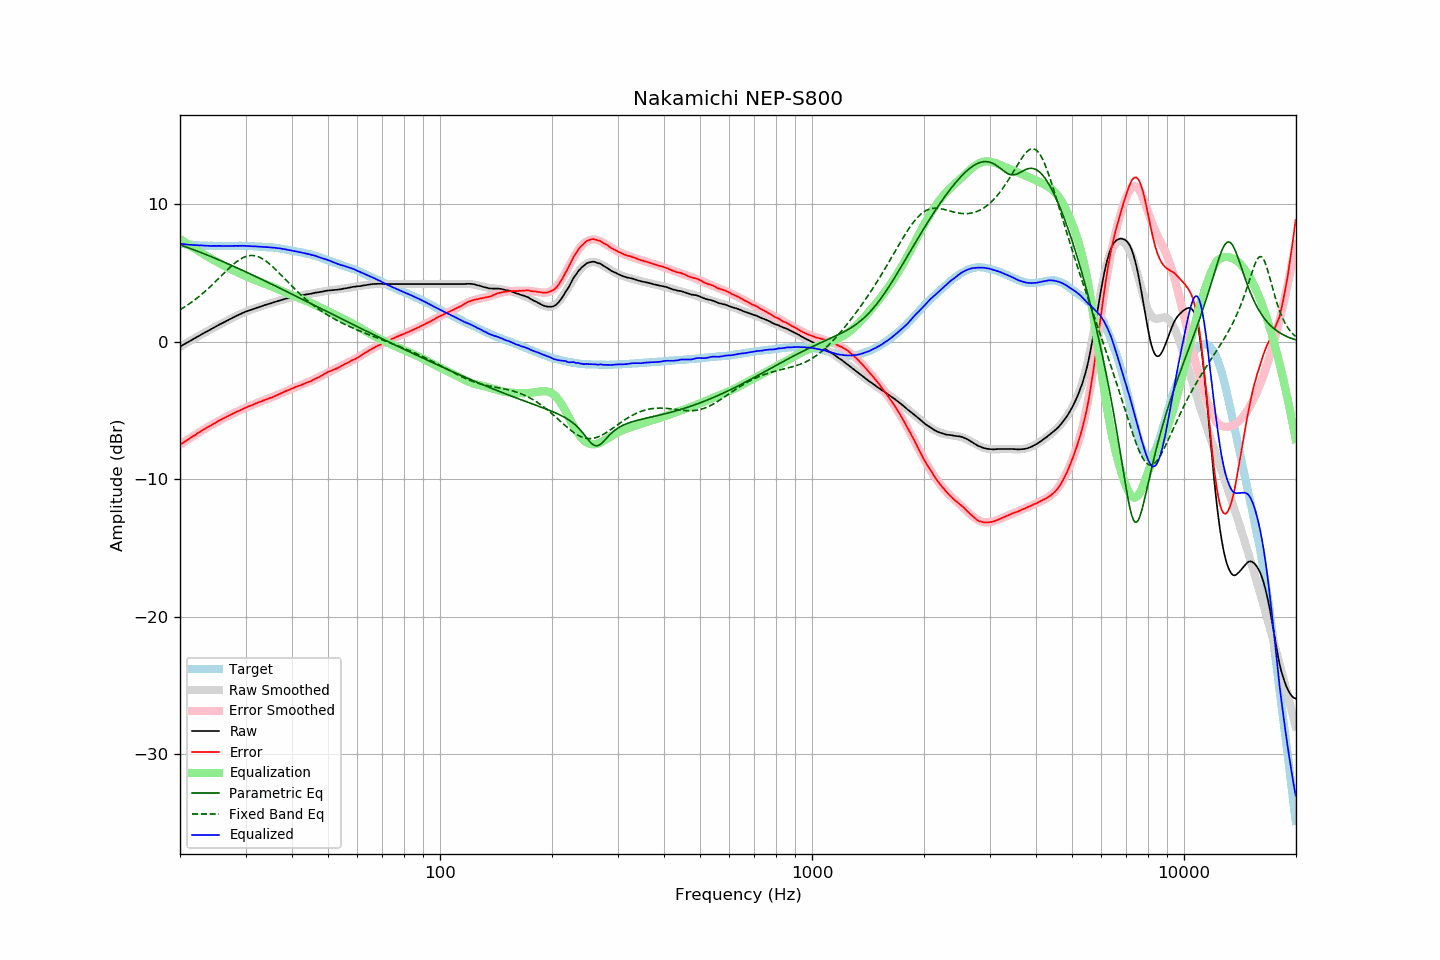

The data file committed next to this chart (first rows):
frequency, raw, error, smoothed, error_smoothed, equalization, parametric_eq, fixed_band_eq, equalized_raw, equalized_smoothed, target
20.00, -0.34, -7.48, -0.34, -7.48, 7.48, 7.06, 2.34, 7.14, 7.14, 7.14
20.20, -0.27, -7.40, -0.28, -7.40, 7.40, 7.02, 2.41, 7.13, 7.13, 7.13
20.40, -0.21, -7.33, -0.21, -7.32, 7.32, 6.98, 2.48, 7.11, 7.12, 7.12
20.61, -0.14, -7.25, -0.14, -7.25, 7.25, 6.94, 2.56, 7.10, 7.10, 7.11
20.81, -0.08, -7.17, -0.08, -7.17, 7.17, 6.90, 2.63, 7.09, 7.09, 7.09
21.02, -0.01, -7.09, -0.01, -7.09, 7.09, 6.85, 2.71, 7.08, 7.08, 7.08
21.23, 0.05, -7.02, 0.06, -7.02, 7.02, 6.81, 2.79, 7.07, 7.07, 7.07
21.44, 0.12, -6.96, 0.12, -6.94, 6.94, 6.77, 2.87, 7.06, 7.06, 7.08
21.66, 0.19, -6.87, 0.19, -6.87, 6.87, 6.73, 2.96, 7.05, 7.05, 7.06
21.87, 0.25, -6.81, 0.25, -6.79, 6.79, 6.68, 3.04, 7.04, 7.05, 7.06
22.09, 0.32, -6.72, 0.32, -6.72, 6.72, 6.64, 3.13, 7.04, 7.04, 7.04
22.31, 0.39, -6.64, 0.39, -6.65, 6.65, 6.59, 3.22, 7.04, 7.03, 7.03
22.54, 0.45, -6.57, 0.45, -6.57, 6.57, 6.55, 3.32, 7.02, 7.02, 7.02
22.76, 0.52, -6.50, 0.52, -6.50, 6.50, 6.50, 3.41, 7.02, 7.02, 7.02
22.99, 0.59, -6.42, 0.58, -6.43, 6.43, 6.46, 3.51, 7.02, 7.01, 7.01
23.22, 0.65, -6.35, 0.65, -6.36, 6.36, 6.41, 3.61, 7.01, 7.01, 7.00
23.45, 0.71, -6.30, 0.71, -6.29, 6.29, 6.36, 3.72, 7.00, 7.00, 7.01
23.69, 0.78, -6.22, 0.78, -6.22, 6.22, 6.32, 3.82, 7.00, 7.00, 7.00
23.92, 0.84, -6.15, 0.84, -6.15, 6.15, 6.27, 3.93, 6.99, 6.99, 6.99
24.16, 0.90, -6.10, 0.91, -6.08, 6.08, 6.22, 4.04, 6.98, 6.99, 7.00
24.40, 0.97, -6.03, 0.97, -6.02, 6.02, 6.17, 4.15, 6.99, 6.99, 7.00
24.65, 1.04, -5.95, 1.04, -5.95, 5.95, 6.12, 4.27, 6.99, 6.99, 6.99
24.89, 1.10, -5.89, 1.10, -5.89, 5.89, 6.08, 4.38, 6.99, 6.98, 6.99
25.14, 1.16, -5.82, 1.16, -5.82, 5.82, 6.03, 4.50, 6.98, 6.98, 6.98
25.39, 1.23, -5.75, 1.22, -5.76, 5.76, 5.98, 4.61, 6.99, 6.98, 6.98
25.65, 1.29, -5.69, 1.29, -5.69, 5.69, 5.93, 4.73, 6.98, 6.98, 6.98
25.91, 1.35, -5.63, 1.35, -5.63, 5.63, 5.88, 4.85, 6.98, 6.98, 6.98
26.16, 1.41, -5.58, 1.41, -5.57, 5.57, 5.83, 4.96, 6.98, 6.98, 6.99
26.43, 1.47, -5.51, 1.47, -5.51, 5.51, 5.78, 5.08, 6.98, 6.98, 6.98
26.69, 1.53, -5.45, 1.53, -5.45, 5.45, 5.72, 5.19, 6.98, 6.98, 6.98
26.96, 1.59, -5.39, 1.59, -5.39, 5.39, 5.67, 5.30, 6.98, 6.98, 6.98
27.23, 1.65, -5.33, 1.65, -5.33, 5.33, 5.62, 5.41, 6.98, 6.98, 6.98
27.50, 1.71, -5.27, 1.71, -5.27, 5.27, 5.57, 5.52, 6.98, 6.98, 6.98
27.77, 1.77, -5.22, 1.77, -5.21, 5.21, 5.52, 5.62, 6.98, 6.99, 6.99
28.05, 1.83, -5.15, 1.83, -5.16, 5.16, 5.46, 5.72, 6.99, 6.99, 6.98
28.33, 1.89, -5.10, 1.89, -5.10, 5.10, 5.41, 5.81, 6.99, 6.99, 6.99
28.62, 1.94, -5.05, 1.94, -5.05, 5.05, 5.36, 5.90, 6.98, 6.99, 6.99
28.90, 2.00, -5.00, 2.00, -4.99, 4.99, 5.31, 5.98, 6.99, 6.99, 7.00
29.19, 2.05, -4.95, 2.05, -4.94, 4.94, 5.25, 6.05, 6.99, 6.99, 7.00
29.48, 2.11, -4.88, 2.10, -4.89, 4.89, 5.20, 6.12, 6.99, 6.99, 6.99
29.78, 2.16, -4.83, 2.15, -4.83, 4.83, 5.14, 6.17, 6.99, 6.98, 6.99
30.08, 2.21, -4.78, 2.20, -4.78, 4.78, 5.09, 6.21, 6.99, 6.98, 6.99
30.38, 2.25, -4.72, 2.25, -4.73, 4.73, 5.04, 6.25, 6.98, 6.98, 6.97
30.68, 2.29, -4.68, 2.29, -4.68, 4.68, 4.98, 6.27, 6.97, 6.97, 6.97
30.99, 2.33, -4.64, 2.34, -4.63, 4.63, 4.93, 6.28, 6.96, 6.97, 6.97
31.30, 2.37, -4.60, 2.38, -4.58, 4.58, 4.87, 6.29, 6.95, 6.96, 6.97
31.61, 2.42, -4.54, 2.42, -4.54, 4.54, 4.82, 6.28, 6.95, 6.95, 6.96
31.93, 2.46, -4.48, 2.46, -4.49, 4.49, 4.76, 6.26, 6.95, 6.95, 6.94
32.24, 2.50, -4.45, 2.50, -4.44, 4.44, 4.71, 6.22, 6.94, 6.94, 6.95
32.57, 2.54, -4.39, 2.54, -4.40, 4.40, 4.65, 6.18, 6.94, 6.93, 6.93
32.89, 2.58, -4.35, 2.57, -4.35, 4.35, 4.59, 6.13, 6.93, 6.93, 6.93
33.22, 2.61, -4.31, 2.61, -4.31, 4.31, 4.54, 6.07, 6.92, 6.92, 6.92
33.55, 2.65, -4.27, 2.65, -4.27, 4.27, 4.48, 6.00, 6.92, 6.91, 6.92
33.89, 2.69, -4.22, 2.69, -4.22, 4.22, 4.43, 5.92, 6.91, 6.91, 6.91
34.23, 2.72, -4.17, 2.72, -4.17, 4.17, 4.37, 5.83, 6.89, 6.90, 6.89
34.57, 2.76, -4.13, 2.76, -4.13, 4.13, 4.31, 5.74, 6.89, 6.89, 6.89
34.92, 2.79, -4.08, 2.80, -4.08, 4.08, 4.26, 5.64, 6.87, 6.88, 6.87
35.27, 2.83, -4.06, 2.83, -4.03, 4.03, 4.20, 5.54, 6.86, 6.87, 6.89
35.62, 2.87, -3.99, 2.87, -3.99, 3.99, 4.14, 5.43, 6.86, 6.86, 6.86
35.97, 2.91, -3.95, 2.91, -3.94, 3.94, 4.09, 5.32, 6.85, 6.85, 6.86
... 635 more rows
